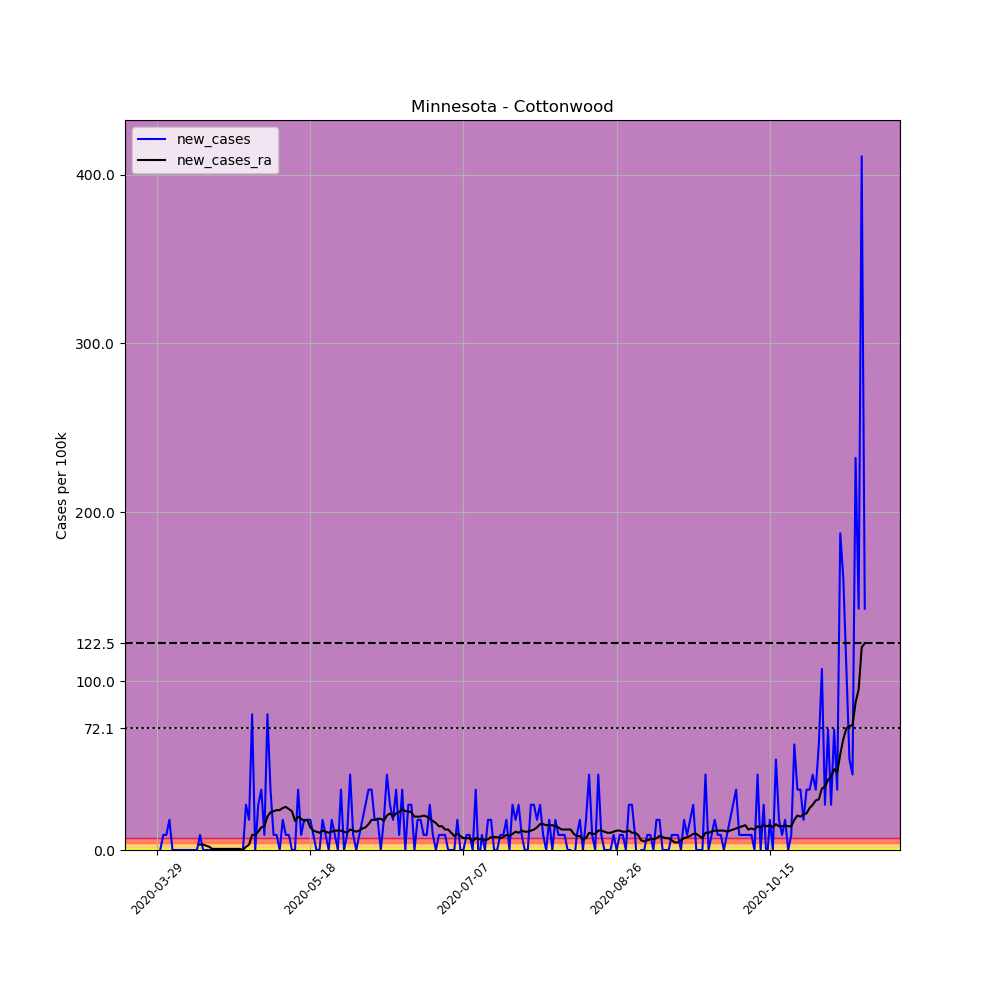

Data behind this chart, as committed beside it:
, date, county, state, fips, cases, deaths, COUNTY, STNAME, CTYNAME, POPESTIMATE2019, per_100k, new_cases, new_cases_ra
455868, 2020-03-29, Cottonwood, Minnesota, 27033, 1, 0, 33, Minnesota, Cottonwood, 11196, 8.932, , 
455869, 2020-03-30, Cottonwood, Minnesota, 27033, 1, 0, 33, Minnesota, Cottonwood, 11196, 8.932, 0.0, 
455870, 2020-03-31, Cottonwood, Minnesota, 27033, 2, 0, 33, Minnesota, Cottonwood, 11196, 17.86, 8.932, 
455871, 2020-04-01, Cottonwood, Minnesota, 27033, 3, 0, 33, Minnesota, Cottonwood, 11196, 26.8, 8.932, 
455872, 2020-04-02, Cottonwood, Minnesota, 27033, 5, 0, 33, Minnesota, Cottonwood, 11196, 44.66, 17.86, 
455873, 2020-04-03, Cottonwood, Minnesota, 27033, 5, 0, 33, Minnesota, Cottonwood, 11196, 44.66, 0.0, 
455874, 2020-04-04, Cottonwood, Minnesota, 27033, 5, 0, 33, Minnesota, Cottonwood, 11196, 44.66, 0.0, 
455875, 2020-04-05, Cottonwood, Minnesota, 27033, 5, 0, 33, Minnesota, Cottonwood, 11196, 44.66, 0.0, 
455876, 2020-04-06, Cottonwood, Minnesota, 27033, 5, 0, 33, Minnesota, Cottonwood, 11196, 44.66, 0.0, 
455877, 2020-04-07, Cottonwood, Minnesota, 27033, 5, 0, 33, Minnesota, Cottonwood, 11196, 44.66, 0.0, 
455878, 2020-04-08, Cottonwood, Minnesota, 27033, 5, 0, 33, Minnesota, Cottonwood, 11196, 44.66, 0.0, 
455879, 2020-04-09, Cottonwood, Minnesota, 27033, 5, 0, 33, Minnesota, Cottonwood, 11196, 44.66, 0.0, 
455880, 2020-04-10, Cottonwood, Minnesota, 27033, 5, 0, 33, Minnesota, Cottonwood, 11196, 44.66, 0.0, 
455881, 2020-04-11, Cottonwood, Minnesota, 27033, 5, 0, 33, Minnesota, Cottonwood, 11196, 44.66, 0.0, 
455882, 2020-04-12, Cottonwood, Minnesota, 27033, 6, 0, 33, Minnesota, Cottonwood, 11196, 53.59, 8.932, 3.19
455883, 2020-04-13, Cottonwood, Minnesota, 27033, 6, 0, 33, Minnesota, Cottonwood, 11196, 53.59, 0.0, 3.19
455884, 2020-04-14, Cottonwood, Minnesota, 27033, 6, 0, 33, Minnesota, Cottonwood, 11196, 53.59, 0.0, 2.552
455885, 2020-04-15, Cottonwood, Minnesota, 27033, 6, 0, 33, Minnesota, Cottonwood, 11196, 53.59, 0.0, 1.914
455886, 2020-04-16, Cottonwood, Minnesota, 27033, 6, 0, 33, Minnesota, Cottonwood, 11196, 53.59, 0.0, 0.638
455887, 2020-04-17, Cottonwood, Minnesota, 27033, 6, 0, 33, Minnesota, Cottonwood, 11196, 53.59, 0.0, 0.638
455888, 2020-04-18, Cottonwood, Minnesota, 27033, 6, 0, 33, Minnesota, Cottonwood, 11196, 53.59, 0.0, 0.638
455889, 2020-04-19, Cottonwood, Minnesota, 27033, 6, 0, 33, Minnesota, Cottonwood, 11196, 53.59, 0.0, 0.638
455890, 2020-04-20, Cottonwood, Minnesota, 27033, 6, 0, 33, Minnesota, Cottonwood, 11196, 53.59, 0.0, 0.638
455891, 2020-04-21, Cottonwood, Minnesota, 27033, 6, 0, 33, Minnesota, Cottonwood, 11196, 53.59, 0.0, 0.638
455892, 2020-04-22, Cottonwood, Minnesota, 27033, 6, 0, 33, Minnesota, Cottonwood, 11196, 53.59, 0.0, 0.638
455893, 2020-04-23, Cottonwood, Minnesota, 27033, 6, 0, 33, Minnesota, Cottonwood, 11196, 53.59, 0.0, 0.638
455894, 2020-04-24, Cottonwood, Minnesota, 27033, 6, 0, 33, Minnesota, Cottonwood, 11196, 53.59, 0.0, 0.638
455895, 2020-04-25, Cottonwood, Minnesota, 27033, 6, 0, 33, Minnesota, Cottonwood, 11196, 53.59, 0.0, 0.638
455896, 2020-04-26, Cottonwood, Minnesota, 27033, 6, 0, 33, Minnesota, Cottonwood, 11196, 53.59, 0.0, 0.0
455897, 2020-04-27, Cottonwood, Minnesota, 27033, 9, 0, 33, Minnesota, Cottonwood, 11196, 80.39, 26.8, 1.914
455898, 2020-04-28, Cottonwood, Minnesota, 27033, 11, 0, 33, Minnesota, Cottonwood, 11196, 98.25, 17.86, 3.19
455899, 2020-04-29, Cottonwood, Minnesota, 27033, 20, 0, 33, Minnesota, Cottonwood, 11196, 178.6, 80.39, 8.932
455900, 2020-04-30, Cottonwood, Minnesota, 27033, 20, 0, 33, Minnesota, Cottonwood, 11196, 178.6, 0.0, 8.932
455901, 2020-05-01, Cottonwood, Minnesota, 27033, 23, 0, 33, Minnesota, Cottonwood, 11196, 205.4, 26.8, 10.85
455902, 2020-05-02, Cottonwood, Minnesota, 27033, 27, 0, 33, Minnesota, Cottonwood, 11196, 241.2, 35.73, 13.4
455903, 2020-05-03, Cottonwood, Minnesota, 27033, 28, 0, 33, Minnesota, Cottonwood, 11196, 250.1, 8.932, 14.04
455904, 2020-05-04, Cottonwood, Minnesota, 27033, 37, 0, 33, Minnesota, Cottonwood, 11196, 330.5, 80.39, 19.78
455905, 2020-05-05, Cottonwood, Minnesota, 27033, 41, 0, 33, Minnesota, Cottonwood, 11196, 366.2, 35.73, 22.33
455906, 2020-05-06, Cottonwood, Minnesota, 27033, 42, 0, 33, Minnesota, Cottonwood, 11196, 375.1, 8.932, 22.97
455907, 2020-05-07, Cottonwood, Minnesota, 27033, 43, 0, 33, Minnesota, Cottonwood, 11196, 384.1, 8.932, 23.61
455908, 2020-05-08, Cottonwood, Minnesota, 27033, 43, 0, 33, Minnesota, Cottonwood, 11196, 384.1, 0.0, 23.61
455909, 2020-05-09, Cottonwood, Minnesota, 27033, 45, 0, 33, Minnesota, Cottonwood, 11196, 401.9, 17.86, 24.88
455910, 2020-05-10, Cottonwood, Minnesota, 27033, 46, 0, 33, Minnesota, Cottonwood, 11196, 410.9, 8.932, 25.52
455911, 2020-05-11, Cottonwood, Minnesota, 27033, 47, 0, 33, Minnesota, Cottonwood, 11196, 419.8, 8.932, 24.24
455912, 2020-05-12, Cottonwood, Minnesota, 27033, 47, 0, 33, Minnesota, Cottonwood, 11196, 419.8, 0.0, 22.97
455913, 2020-05-13, Cottonwood, Minnesota, 27033, 47, 0, 33, Minnesota, Cottonwood, 11196, 419.8, 0.0, 17.23
455914, 2020-05-14, Cottonwood, Minnesota, 27033, 51, 0, 33, Minnesota, Cottonwood, 11196, 455.5, 35.73, 19.78
455915, 2020-05-15, Cottonwood, Minnesota, 27033, 52, 0, 33, Minnesota, Cottonwood, 11196, 464.5, 8.932, 18.5
455916, 2020-05-16, Cottonwood, Minnesota, 27033, 54, 0, 33, Minnesota, Cottonwood, 11196, 482.3, 17.86, 17.23
455917, 2020-05-17, Cottonwood, Minnesota, 27033, 56, 0, 33, Minnesota, Cottonwood, 11196, 500.2, 17.86, 17.86
455918, 2020-05-18, Cottonwood, Minnesota, 27033, 58, 0, 33, Minnesota, Cottonwood, 11196, 518, 17.86, 13.4
455919, 2020-05-19, Cottonwood, Minnesota, 27033, 59, 0, 33, Minnesota, Cottonwood, 11196, 527, 8.932, 11.48
455920, 2020-05-20, Cottonwood, Minnesota, 27033, 59, 0, 33, Minnesota, Cottonwood, 11196, 527, 0.0, 10.85
455921, 2020-05-21, Cottonwood, Minnesota, 27033, 59, 0, 33, Minnesota, Cottonwood, 11196, 527, 0.0, 10.21
455922, 2020-05-22, Cottonwood, Minnesota, 27033, 61, 0, 33, Minnesota, Cottonwood, 11196, 544.8, 17.86, 11.48
455923, 2020-05-23, Cottonwood, Minnesota, 27033, 62, 0, 33, Minnesota, Cottonwood, 11196, 553.8, 8.932, 10.85
455924, 2020-05-24, Cottonwood, Minnesota, 27033, 62, 0, 33, Minnesota, Cottonwood, 11196, 553.8, 0.0, 10.21
455925, 2020-05-25, Cottonwood, Minnesota, 27033, 64, 0, 33, Minnesota, Cottonwood, 11196, 571.6, 17.86, 10.85
455926, 2020-05-26, Cottonwood, Minnesota, 27033, 65, 0, 33, Minnesota, Cottonwood, 11196, 580.6, 8.932, 11.48
455927, 2020-05-27, Cottonwood, Minnesota, 27033, 65, 0, 33, Minnesota, Cottonwood, 11196, 580.6, 0.0, 11.48
... 172 more rows
